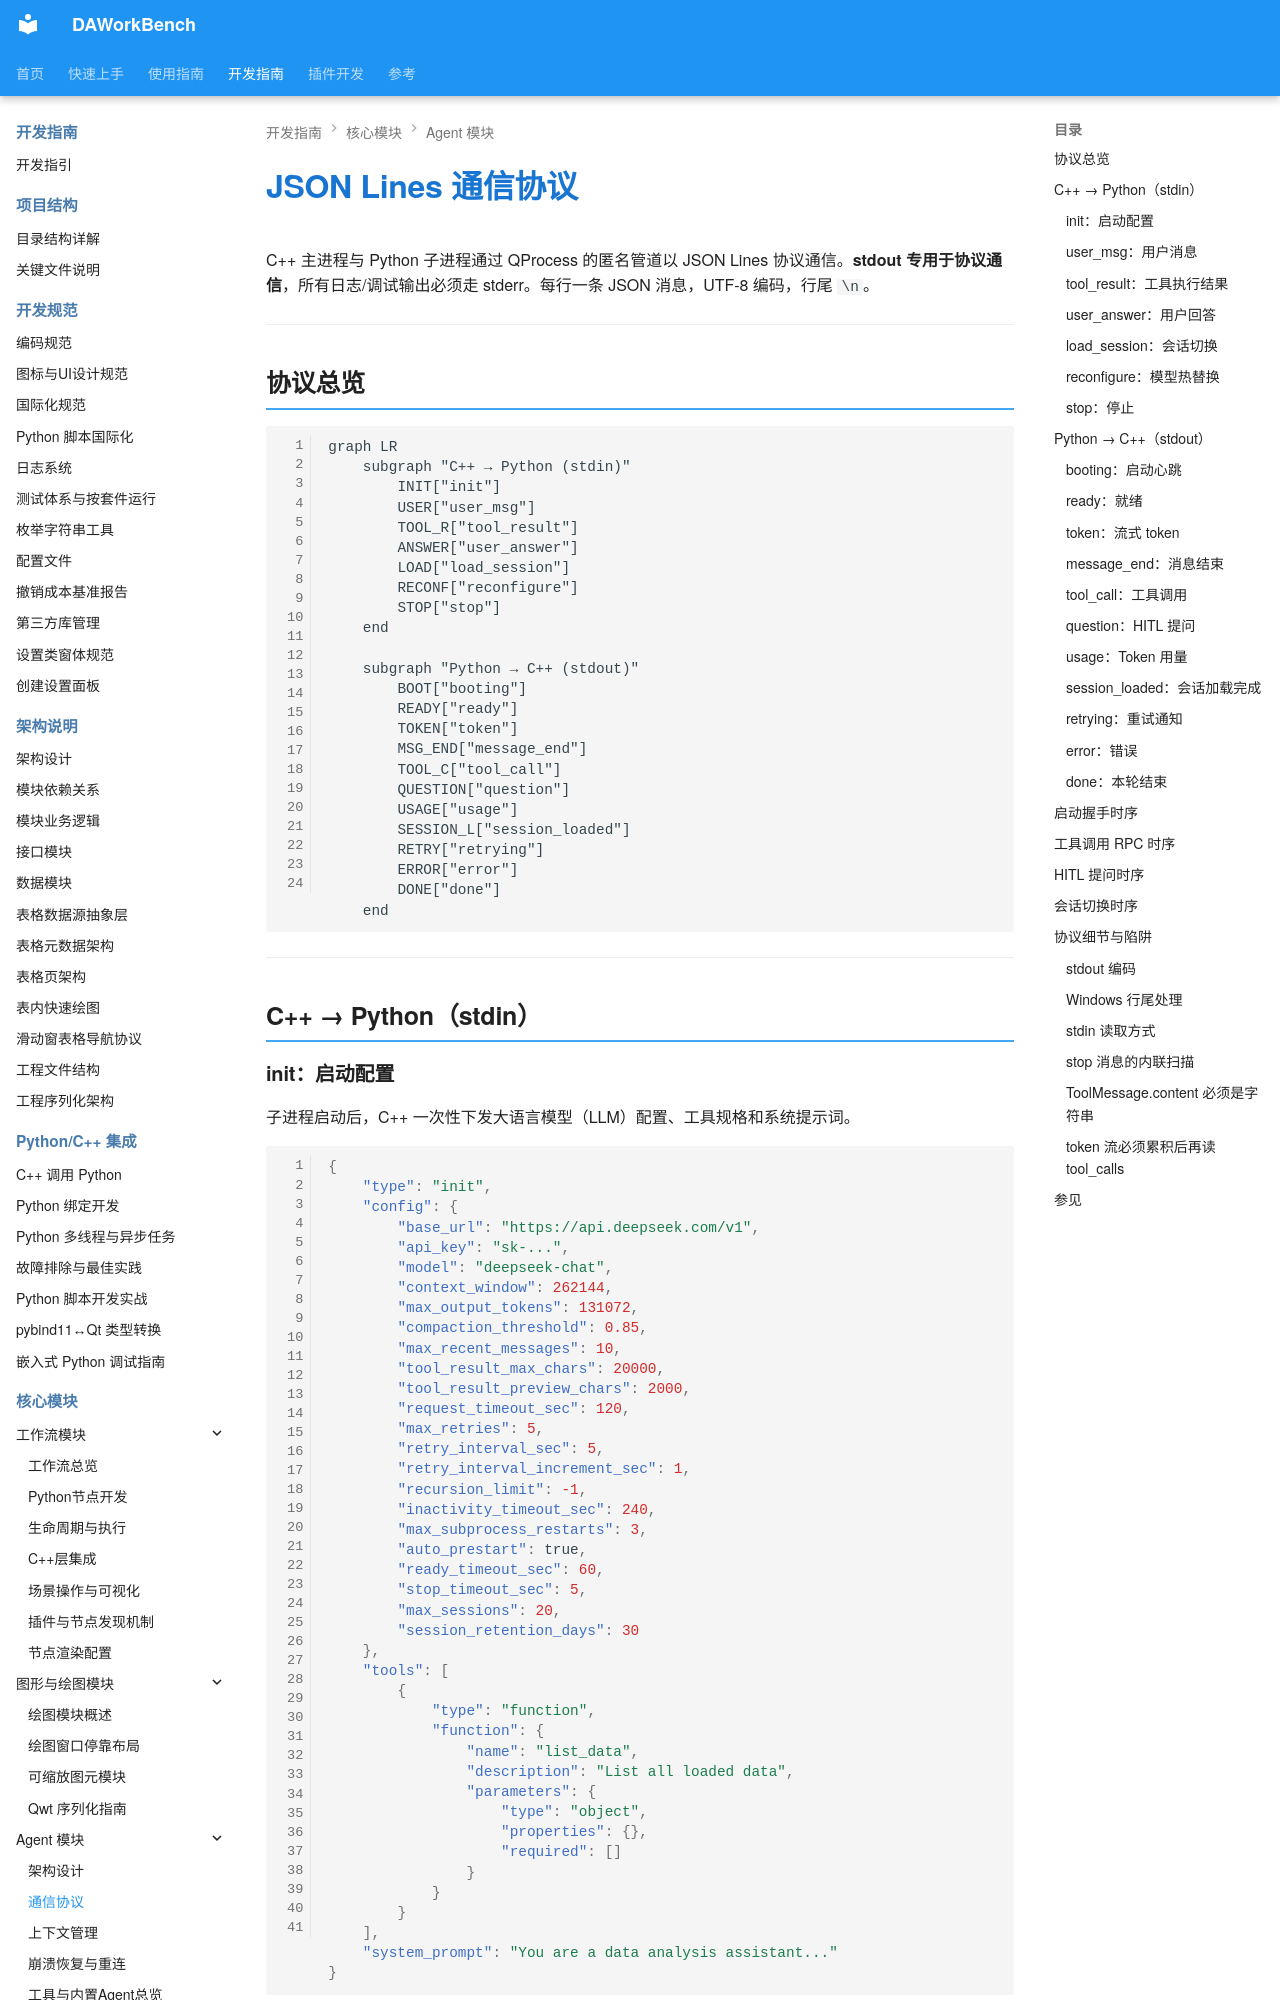

repository: czyt1988/data-workbench · page: zh/dev-guide/agent/protocol/index.html · generator: mkdocs

# JSON Lines 通信协议

C++ 主进程与 Python 子进程通过 QProcess 的匿名管道以 JSON Lines 协议通信。**stdout 专用于协议通信**，所有日志/调试输出必须走 stderr。每行一条 JSON 消息，UTF-8 编码，行尾 `\n`。

---

## 协议总览

```mermaid
graph LR
    subgraph "C++ → Python (stdin)"
        INIT["init"]
        USER["user_msg"]
        TOOL_R["tool_result"]
        ANSWER["user_answer"]
        LOAD["load_session"]
        RECONF["reconfigure"]
        STOP["stop"]
    end

    subgraph "Python → C++ (stdout)"
        BOOT["booting"]
        READY["ready"]
        TOKEN["token"]
        MSG_END["message_end"]
        TOOL_C["tool_call"]
        QUESTION["question"]
        USAGE["usage"]
        SESSION_L["session_loaded"]
        RETRY["retrying"]
        ERROR["error"]
        DONE["done"]
    end
```

---

## C++ → Python（stdin）
